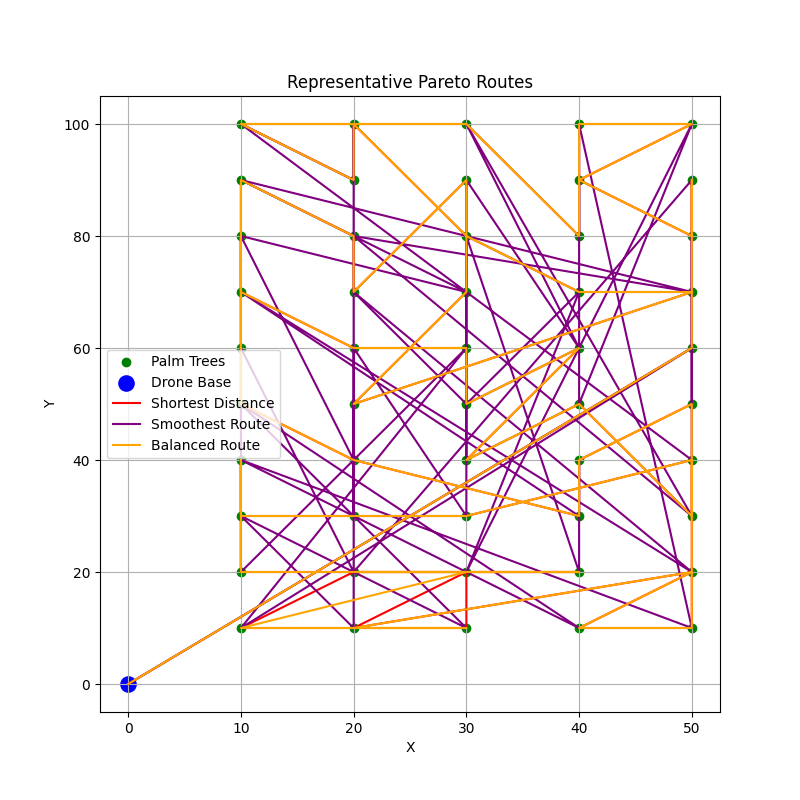

The file beside this chart, header and first rows:
Type, Step1, Step2, Step3, Step4, Step5, Step6, Step7, Step8, Step9, Step10, Step11, Step12, Step13, Step14, Step15, Step16, Step17, Step18, Step19, Step20, Step21, Step22, Step23
Shortest Distance, 21, 22, 34, 27, 32, 31, 30, 36, 26, 12, 18, 17, 19, 24, 4, 13, 9, 14, 2, 8, 7, 10, 5
Smoothest Route, 25, 11, 30, 26, 35, 29, 45, 38, 41, 39, 48, 23, 46, 16, 21, 15, 44, 19, 24, 9, 14, 4, 13
Balanced Route, 21, 22, 34, 27, 32, 31, 30, 36, 26, 12, 18, 17, 19, 24, 4, 13, 9, 14, 2, 8, 7, 10, 5
